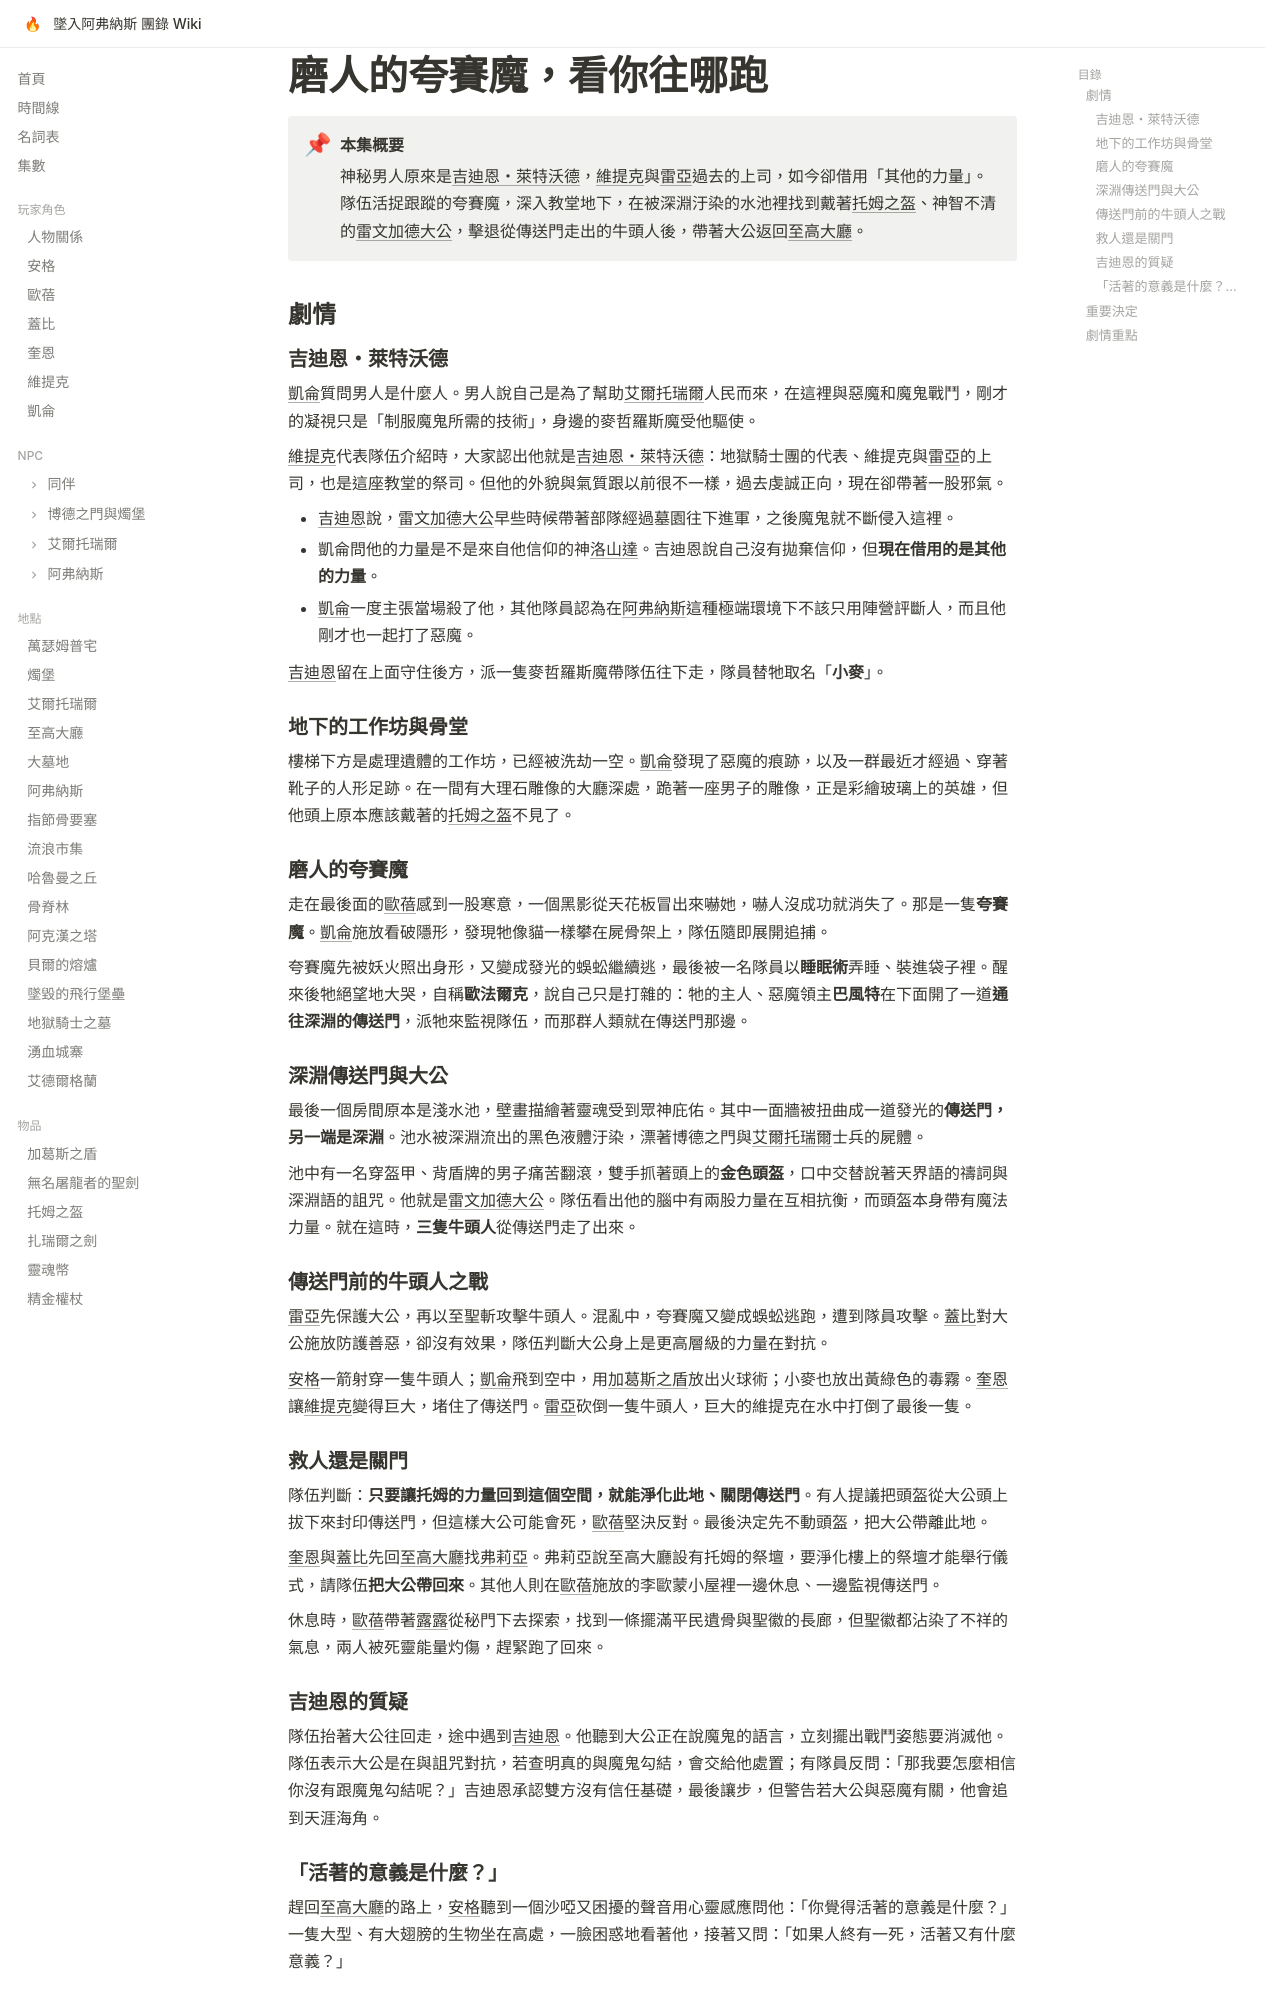

repository: EdithHSU/trpgwiki-dnd-avernus · page: episodes/2025-09-14/index.html · generator: mkdocs

---
title: 磨人的夸賽魔，看你往哪跑
date: 2025-09-14
chapter: 2
---

# 磨人的夸賽魔，看你往哪跑

!!! abstract "本集概要"
    神秘男人原來是[吉迪恩・萊特沃德](../npcs/吉迪恩・萊特沃德.md)，[維提克](../characters/維提克.md)與[雷亞](../npcs/雷亞.md)過去的上司，如今卻借用「其他的力量」。隊伍活捉跟蹤的夸賽魔，深入教堂地下，在被深淵汙染的水池裡找到戴著[托姆之盔](../items/托姆之盔.md)、神智不清的[雷文加德大公](../npcs/雷文加德大公.md)，擊退從傳送門走出的牛頭人後，帶著大公返回[至高大廳](../places/至高大廳.md)。

## 劇情

### 吉迪恩・萊特沃德

[凱侖](../characters/凱侖.md)質問男人是什麼人。男人說自己是為了幫助[艾爾托瑞爾](../places/艾爾托瑞爾.md)人民而來，在這裡與惡魔和魔鬼戰鬥，剛才的凝視只是「制服魔鬼所需的技術」，身邊的麥哲羅斯魔受他驅使。

[維提克](../characters/維提克.md)代表隊伍介紹時，大家認出他就是[吉迪恩・萊特沃德](../npcs/吉迪恩・萊特沃德.md)：地獄騎士團的代表、維提克與[雷亞](../npcs/雷亞.md)的上司，也是這座教堂的祭司。但他的外貌與氣質跟以前很不一樣，過去虔誠正向，現在卻帶著一股邪氣。

- [吉迪恩](../npcs/吉迪恩・萊特沃德.md)說，[雷文加德大公](../npcs/雷文加德大公.md)早些時候帶著部隊經過墓園往下進軍，之後魔鬼就不斷侵入這裡。
- 凱侖問他的力量是不是來自他信仰的神[洛山達](../glossary.md)。吉迪恩說自己沒有拋棄信仰，但**現在借用的是其他的力量**。
- [凱侖](../characters/凱侖.md)一度主張當場殺了他，其他隊員認為在[阿弗納斯](../places/阿弗納斯.md)這種極端環境下不該只用陣營評斷人，而且他剛才也一起打了惡魔。

[吉迪恩](../npcs/吉迪恩・萊特沃德.md)留在上面守住後方，派一隻麥哲羅斯魔帶隊伍往下走，隊員替牠取名「**小麥**」。

### 地下的工作坊與骨堂

樓梯下方是處理遺體的工作坊，已經被洗劫一空。[凱侖](../characters/凱侖.md)發現了惡魔的痕跡，以及一群最近才經過、穿著靴子的人形足跡。在一間有大理石雕像的大廳深處，跪著一座男子的雕像，正是彩繪玻璃上的英雄，但他頭上原本應該戴著的[托姆之盔](../items/托姆之盔.md)不見了。

### 磨人的夸賽魔

走在最後面的[歐蓓](../characters/歐蓓.md)感到一股寒意，一個黑影從天花板冒出來嚇她，嚇人沒成功就消失了。那是一隻**夸賽魔**。[凱侖](../characters/凱侖.md)施放看破隱形，發現牠像貓一樣攀在屍骨架上，隊伍隨即展開追捕。

夸賽魔先被妖火照出身形，又變成發光的蜈蚣繼續逃，最後被一名隊員以**睡眠術**弄睡、裝進袋子裡。醒來後牠絕望地大哭，自稱**歐法爾克**，說自己只是打雜的：牠的主人、惡魔領主**巴風特**在下面開了一道**通往深淵的傳送門**，派牠來監視隊伍，而那群人類就在傳送門那邊。

### 深淵傳送門與大公

最後一個房間原本是淺水池，壁畫描繪著靈魂受到眾神庇佑。其中一面牆被扭曲成一道發光的**傳送門，另一端是深淵**。池水被深淵流出的黑色液體汙染，漂著博德之門與[艾爾托瑞爾](../places/艾爾托瑞爾.md)士兵的屍體。

池中有一名穿盔甲、背盾牌的男子痛苦翻滾，雙手抓著頭上的**金色頭盔**，口中交替說著天界語的禱詞與深淵語的詛咒。他就是[雷文加德大公](../npcs/雷文加德大公.md)。隊伍看出他的腦中有兩股力量在互相抗衡，而頭盔本身帶有魔法力量。就在這時，**三隻牛頭人**從傳送門走了出來。

### 傳送門前的牛頭人之戰

[雷亞](../npcs/雷亞.md)先保護大公，再以至聖斬攻擊牛頭人。混亂中，夸賽魔又變成蜈蚣逃跑，遭到隊員攻擊。[蓋比](../characters/蓋比.md)對大公施放防護善惡，卻沒有效果，隊伍判斷大公身上是更高層級的力量在對抗。

[安格](../characters/安格.md)一箭射穿一隻牛頭人；[凱侖](../characters/凱侖.md)飛到空中，用[加葛斯之盾](../items/加葛斯之盾.md)放出火球術；小麥也放出黃綠色的毒霧。[奎恩](../characters/奎恩.md)讓[維提克](../characters/維提克.md)變得巨大，堵住了傳送門。[雷亞](../npcs/雷亞.md)砍倒一隻牛頭人，巨大的維提克在水中打倒了最後一隻。

### 救人還是關門

隊伍判斷：**只要讓托姆的力量回到這個空間，就能淨化此地、關閉傳送門**。有人提議把頭盔從大公頭上拔下來封印傳送門，但這樣大公可能會死，[歐蓓](../characters/歐蓓.md)堅決反對。最後決定先不動頭盔，把大公帶離此地。

[奎恩](../characters/奎恩.md)與[蓋比](../characters/蓋比.md)先回[至高大廳](../places/至高大廳.md)找[弗莉亞](../npcs/弗莉亞.md)。弗莉亞說至高大廳設有托姆的祭壇，要淨化樓上的祭壇才能舉行儀式，請隊伍**把大公帶回來**。其他人則在[歐蓓](../characters/歐蓓.md)施放的李歐蒙小屋裡一邊休息、一邊監視傳送門。

休息時，[歐蓓](../characters/歐蓓.md)帶著[露露](../npcs/露露.md)從秘門下去探索，找到一條擺滿平民遺骨與聖徽的長廊，但聖徽都沾染了不祥的氣息，兩人被死靈能量灼傷，趕緊跑了回來。
